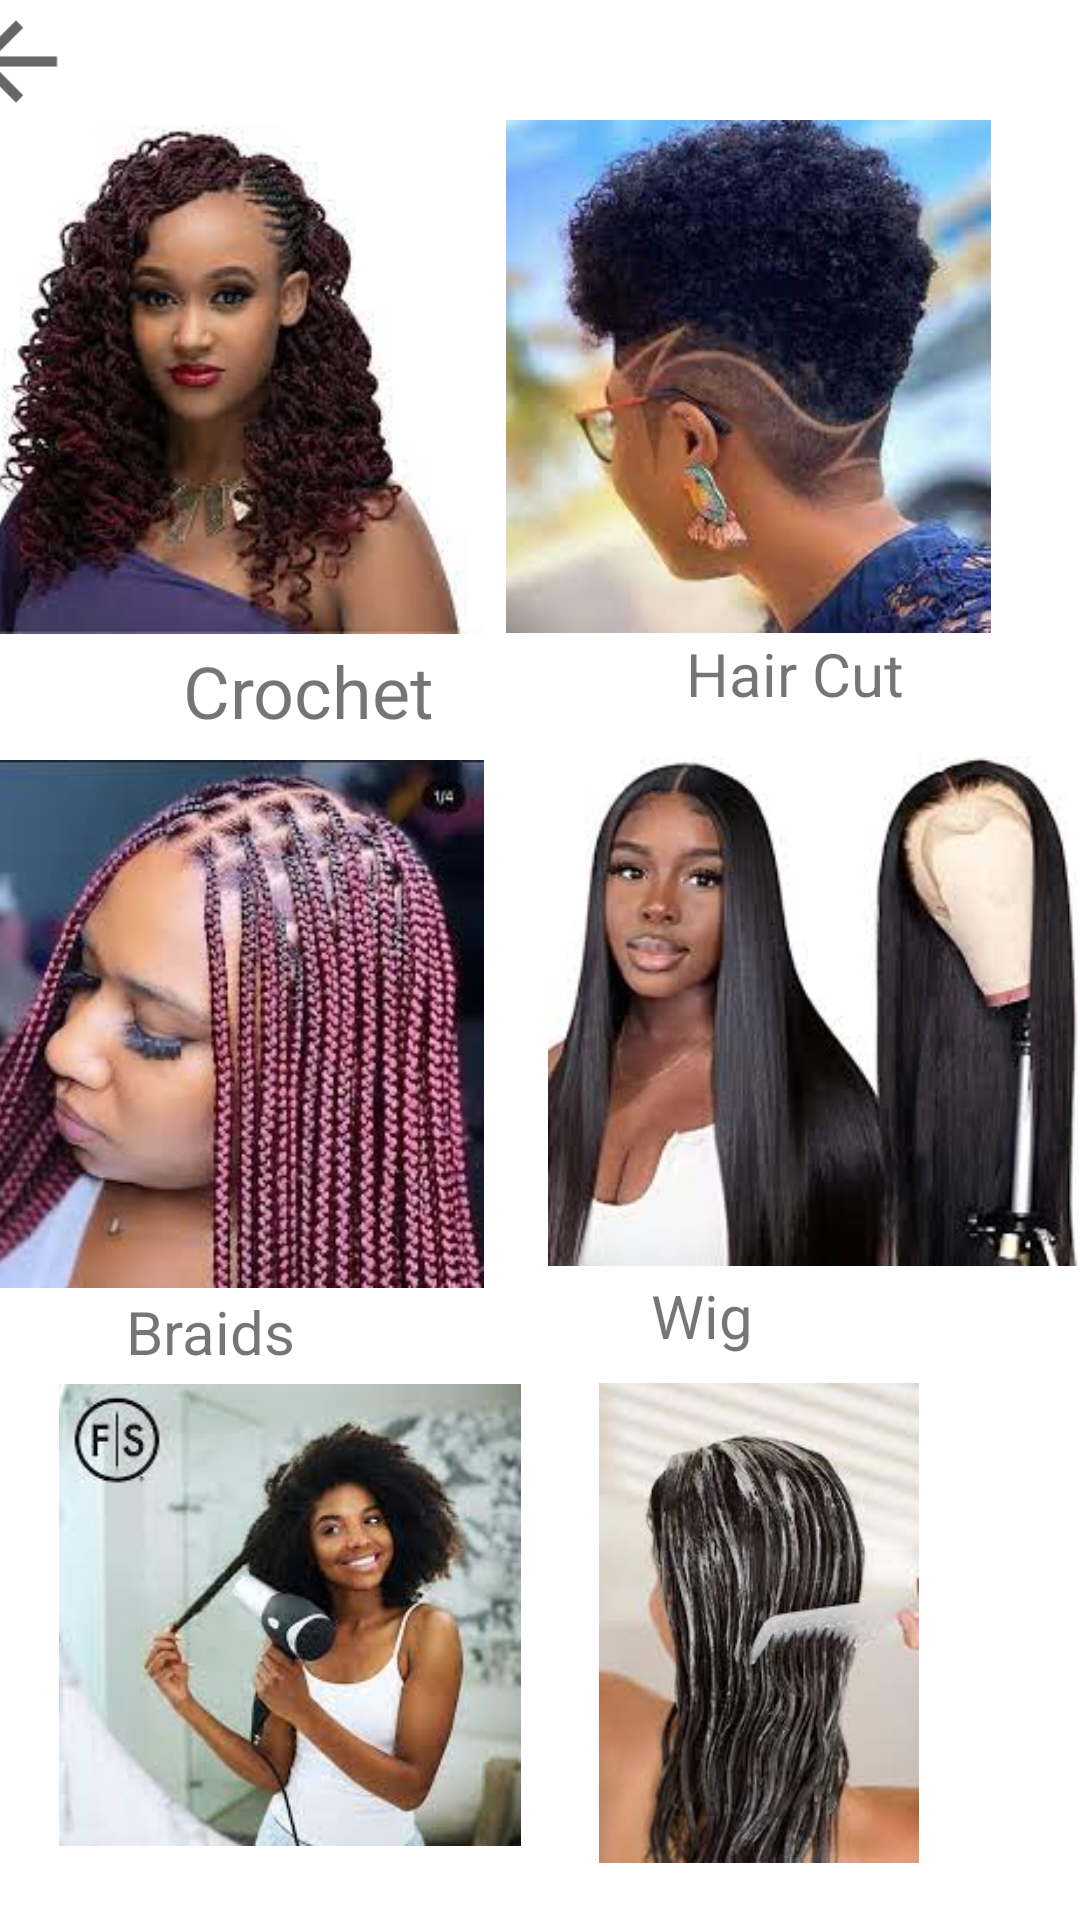

Layout XML and referenced resources for this Android screen:
<!-- AndroidManifest.xml: application theme Theme.Beauty_Salon -->
<!-- res/layout/activity_hair_care.xml -->
<?xml version="1.0" encoding="utf-8"?>
<androidx.constraintlayout.widget.ConstraintLayout xmlns:android="http://schemas.android.com/apk/res/android"
    xmlns:app="http://schemas.android.com/apk/res-auto"
    xmlns:tools="http://schemas.android.com/tools"
    android:layout_width="match_parent"
    android:layout_height="match_parent"
    tools:context=".HairCareActivity">

    <ImageView
        android:id="@+id/imgWig"
        android:layout_width="179dp"
        android:layout_height="171dp"
        android:layout_marginEnd="13dp"
        app:layout_constraintEnd_toStartOf="@+id/imgHairCut"
        app:layout_constraintStart_toStartOf="parent"
        app:layout_constraintTop_toBottomOf="@+id/imgbackarrow"
        app:srcCompat="@drawable/crochets" />

    <ImageView
        android:id="@+id/imgbackarrow"
        android:layout_width="54dp"
        android:layout_height="41dp"
        android:layout_marginStart="5dp"
        android:layout_marginEnd="355dp"
        app:layout_constraintEnd_toEndOf="parent"
        app:layout_constraintStart_toStartOf="parent"
        app:layout_constraintTop_toTopOf="parent"
        app:srcCompat="@drawable/ic_baseline_arrow_back_24" />

    <ImageView
        android:id="@+id/imgHairCut"
        android:layout_width="189dp"
        android:layout_height="171dp"
        android:layout_marginTop="40dp"
        android:layout_marginEnd="16dp"
        app:layout_constraintEnd_toEndOf="parent"
        app:layout_constraintTop_toTopOf="parent"
        app:srcCompat="@drawable/haircut" />

    <ImageView
        android:id="@+id/imgCrochet"
        android:layout_width="189dp"
        android:layout_height="170dp"
        android:layout_marginStart="6dp"
        android:layout_marginTop="14dp"
        android:layout_marginEnd="16dp"
        app:layout_constraintEnd_toEndOf="parent"
        app:layout_constraintStart_toEndOf="@+id/imgBraid"
        app:layout_constraintTop_toBottomOf="@+id/tvHaircut"
        app:srcCompat="@drawable/wig" />

    <ImageView
        android:id="@+id/imgBraid"
        android:layout_width="181dp"
        android:layout_height="176dp"
        android:layout_marginStart="4dp"
        android:layout_marginTop="7dp"
        android:layout_marginEnd="7dp"
        app:layout_constraintEnd_toStartOf="@+id/imgCrochet"
        app:layout_constraintStart_toStartOf="parent"
        app:layout_constraintTop_toBottomOf="@+id/tvCrochet"
        app:srcCompat="@drawable/braids" />

    <ImageView
        android:id="@+id/imgBlowDry"
        android:layout_width="185dp"
        android:layout_height="154dp"
        android:layout_marginStart="4dp"
        android:layout_marginTop="4dp"
        android:layout_marginEnd="24dp"
        app:layout_constraintEnd_toStartOf="@+id/imageView7"
        app:layout_constraintHorizontal_bias="0.0"
        app:layout_constraintStart_toStartOf="parent"
        app:layout_constraintTop_toBottomOf="@+id/tvBraid"
        app:srcCompat="@drawable/blowdry" />

    <ImageView
        android:id="@+id/imageView7"
        android:layout_width="182dp"
        android:layout_height="160dp"
        android:layout_marginTop="9dp"
        android:layout_marginEnd="16dp"
        app:layout_constraintEnd_toEndOf="parent"
        app:layout_constraintTop_toBottomOf="@+id/tvWig"
        app:srcCompat="@drawable/ht" />

    <TextView
        android:id="@+id/tvCrochet"
        android:layout_width="wrap_content"
        android:layout_height="wrap_content"
        android:layout_marginStart="61dp"
        android:layout_marginTop="2dp"
        android:text="Crochet"
        android:textSize="24sp"
        app:layout_constraintStart_toStartOf="parent"
        app:layout_constraintTop_toBottomOf="@+id/imgWig" />

    <TextView
        android:id="@+id/tvHaircut"
        android:layout_width="wrap_content"
        android:layout_height="wrap_content"
        android:layout_marginStart="109dp"
        android:layout_marginEnd="84dp"
        android:text="Hair Cut"
        android:textSize="20sp"
        app:layout_constraintEnd_toEndOf="parent"
        app:layout_constraintStart_toEndOf="@+id/tvCrochet"
        app:layout_constraintTop_toBottomOf="@+id/imgHairCut" />

    <TextView
        android:id="@+id/tvWig"
        android:layout_width="wrap_content"
        android:layout_height="wrap_content"
        android:layout_marginTop="3dp"
        android:layout_marginEnd="109dp"
        android:text="Wig"
        android:textSize="20sp"
        app:layout_constraintEnd_toEndOf="parent"
        app:layout_constraintTop_toBottomOf="@+id/imgCrochet" />

    <TextView
        android:id="@+id/tvBraid"
        android:layout_width="wrap_content"
        android:layout_height="wrap_content"
        android:layout_marginStart="67dp"
        android:layout_marginTop="1dp"
        android:layout_marginEnd="144dp"
        android:text="Braids"
        android:textSize="20sp"
        app:layout_constraintEnd_toStartOf="@+id/tvWig"
        app:layout_constraintStart_toStartOf="parent"
        app:layout_constraintTop_toBottomOf="@+id/imgBraid" />

    <TextView
        android:id="@+id/tvBlowdry"
        android:layout_width="wrap_content"
        android:layout_height="wrap_content"
        android:layout_marginStart="61dp"
        android:layout_marginEnd="82dp"
        android:layout_marginBottom="32dp"
        android:text="BlowDry"
        android:textSize="20sp"
        app:layout_constraintBottom_toBottomOf="parent"
        app:layout_constraintEnd_toStartOf="@+id/tvTreatment"
        app:layout_constraintHorizontal_bias="0.238"
        app:layout_constraintStart_toStartOf="parent"
        app:layout_constraintTop_toBottomOf="@+id/imgBlowDry"
        app:layout_constraintVertical_bias="0.368" />

    <TextView
        android:id="@+id/tvTreatment"
        android:layout_width="wrap_content"
        android:layout_height="wrap_content"
        android:layout_marginTop="8dp"
        android:layout_marginEnd="60dp"
        android:layout_marginBottom="75dp"
        android:text="Treatment"
        android:textSize="20sp"
        app:layout_constraintBottom_toBottomOf="parent"
        app:layout_constraintEnd_toEndOf="parent"
        app:layout_constraintTop_toBottomOf="@+id/imageView7" />
</androidx.constraintlayout.widget.ConstraintLayout>
<!-- resources referenced by this layout -->
<resources>
  <!-- drawable blowdry: jpeg bitmap (drawable, 7615 bytes) -->
  <!-- drawable braids: jpeg bitmap (drawable, 14795 bytes) -->
  <!-- drawable crochets: jpeg bitmap (drawable, 7732 bytes) -->
  <!-- drawable haircut: jpeg bitmap (drawable, 7439 bytes) -->
  <!-- drawable ht: jpeg bitmap (drawable, 8595 bytes) -->
  <!-- drawable ic_baseline_arrow_back_24 (drawable) -->
  <vector android:autoMirrored="true" android:height="72dp"
      android:tint="?attr/colorControlNormal" android:viewportHeight="24"
      android:viewportWidth="24" android:width="72dp" xmlns:android="http://schemas.android.com/apk/res/android">
      <path android:fillColor="@android:color/white" android:pathData="M20,11H7.83l5.59,-5.59L12,4l-8,8 8,8 1.41,-1.41L7.83,13H20v-2z"/>
  </vector>
  <!-- drawable wig: jpeg bitmap (drawable, 7639 bytes) -->
  <style name="Theme.Beauty_Salon" parent="Theme.MaterialComponents.DayNight.DarkActionBar">
          
          <item name="colorPrimary">@color/purple_500</item>
          <item name="colorPrimaryVariant">@color/purple_700</item>
          <item name="colorOnPrimary">@color/white</item>
          
          <item name="colorSecondary">@color/teal_200</item>
          <item name="colorSecondaryVariant">@color/teal_700</item>
          <item name="colorOnSecondary">@color/black</item>
          
          <item name="android:statusBarColor" tools:targetApi="l">?attr/colorPrimaryVariant</item>
          
      </style>
  <!-- not gathered from this repository: default colours our renderer supplied (Android Studio template values) -->
  <color name="purple_500">#FF6200EE</color>
  <color name="purple_700">#FF3700B3</color>
  <color name="teal_200">#FF03DAC5</color>
  <color name="teal_700">#FF018786</color>
  <color name="black">#FF000000</color>
  <color name="white">#FFFFFFFF</color>
</resources>
